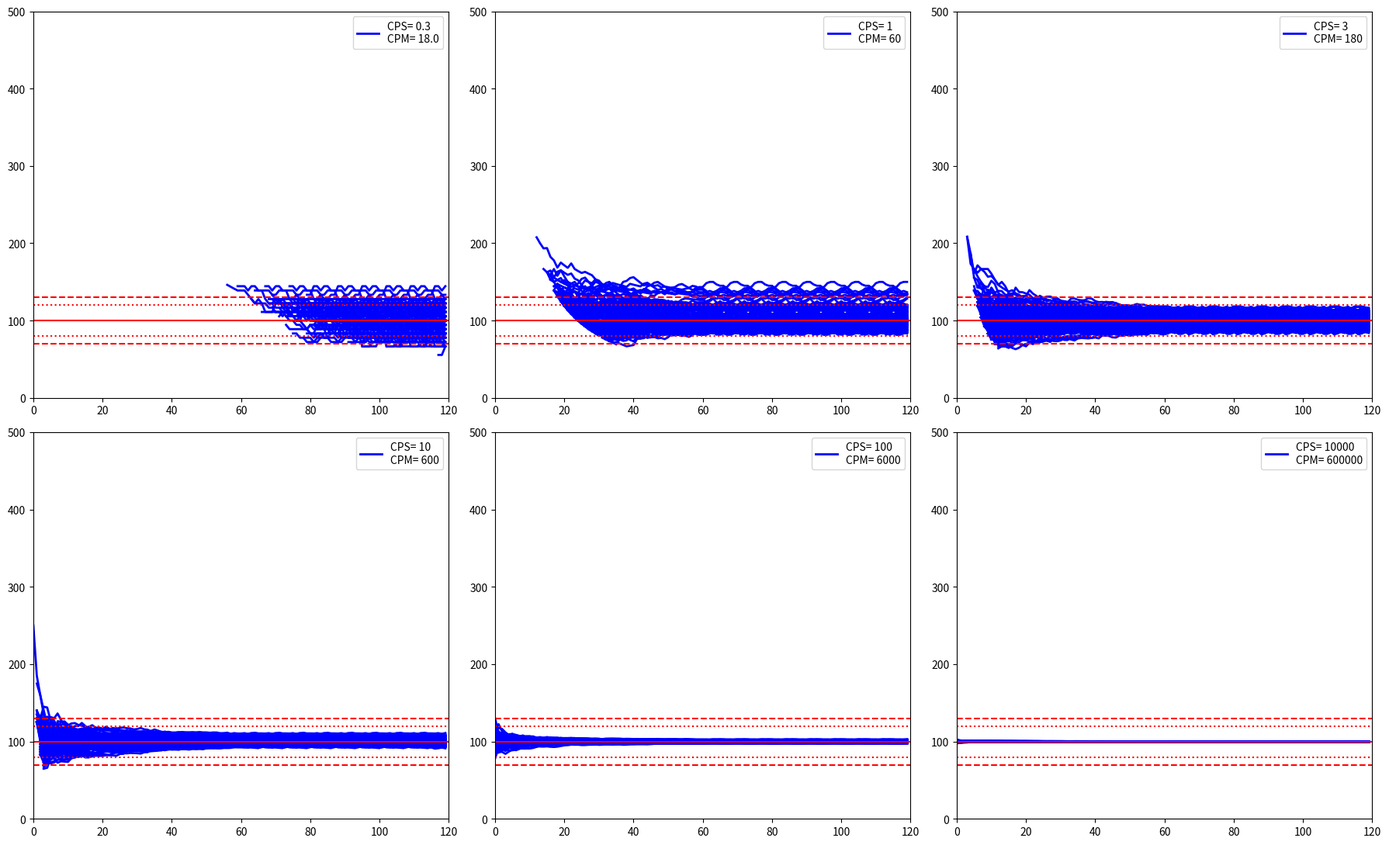

The script that saved this image:
#! /usr/bin/env python3
# -*- coding: utf-8 -*-

"""
GLestimate.py - GeigerLog estimating CPM forecast based on CPS data

Start with: GLestimate.py [datarecords [usePredictive [useLimitStats [statlimit]]]]
            datarecords:   >= 240                     default = 1000)
            usePredictive: 0 or 1   (0 = No, 1 = Yes, default = 1)
            useLimitStats: 0 or 1   (0 = No, 1 = Yes, default = 1)
            statlimit:     >= 0                       default = 25)
Example:    gtools/GLestimate.py 1000 1 1 25
"""

###############################################################################
#    This file is part of GeigerLog.
#
#    GeigerLog is free software: you can redistribute it and/or modify
#    it under the terms of the GNU General Public License as published by
#    the Free Software Foundation, either version 3 of the License, or
#    (at your option) any later version.
#
#    GeigerLog is distributed in the hope that it will be useful,
#    but WITHOUT ANY WARRANTY; without even the implied warranty of
#    MERCHANTABILITY or FITNESS FOR A PARTICULAR PURPOSE.  See the
#    GNU General Public License for more details.
#
#    You should have received a copy of the GNU General Public License
#    along with GeigerLog.  If not, see <http://www.gnu.org/licenses/>.
###############################################################################

__author__          = "ullix"
__copyright__       = "Copyright 2016, 2017, 2018, 2019, 2020, 2021, 2022, 2023, 2024"
__credits__         = [""]
__license__         = "GPL3"

import sys, os
import numpy             as np
import matplotlib.pyplot as plt


def plotDataT(dataX, data, xmin, xmax, ymin, ymax, xlabel):
    """plot data"""

    plt.ylim(ymin, ymax)
    plt.xlim(xmin, xmax)
    plt.plot(dataX, data,  "b", linestyle='solid', linewidth=2.0)
    plt.legend(["CPS= " + str(xlabel) + "\nCPM= " + str(xlabel * 60)])


def main():

    # Set "QT_STYLE_OVERRIDE" to avoid this nuisance message originating
    # from the import of matplotlib:
    #   QApplication: invalid style override 'gtk' passed, ignoring it.
    #   Available styles: Windows, Fusion
    os.environ["QT_STYLE_OVERRIDE"] = ""

    print("-"*200)

    fig = plt.figure("GLestimate", figsize=(18, 11))

    #~cpsmeans  = [0.3, 1, 3, 10, 30, 100, 300, 1000, 3000, 10000]
    cpsmeans    = [0.3, 1, 3, 10, 100, 10000]
    print("cpsmeans    :", cpsmeans)

    # command line option to set datalen
    # if none given on command line, an exception will set default
    try:    datalen = abs(int(sys.argv[1]))
    except: datalen = 1000
    print("data length :", datalen)

    # command line option to set predictive
    # if none given on command line, an exception will set default
    # True: make est of CPM on first CPS
    try:    predictive = True if (int(sys.argv[2]) != 0) else False
    except: predictive = True
    print("predictive  :", "Yes" if predictive else "No")

    if predictive: ylimit = 500
    else:          ylimit = 250

    # command line option to select min statistic
    # if none given on command line, an exception will set default
    # True: limit to sum of cps > statlimit
    try:    limitstats = True if (int(sys.argv[3]) != 0) else False
    except: limitstats = True
    print("limitstats  :", "Yes" if limitstats else "No")

    # command line option to select min statistic
    # if none given on command line, an exception will set default
    # statlimit   = 25  --> StdDev= 20%
    # statlimit   = 100 --> StdDev= 10%
    try:    statlimit = abs(int(sys.argv[4]))
    except: statlimit = 25
    print("statlimit   :", statlimit, "--> StdDev: {:0.2f}%".format(np.sqrt(statlimit) / statlimit * 100))

    chunk       = 120
    walkstep    = 7

    for recno in range(0, len(cpsmeans)):
        cpsmean = cpsmeans[recno]
        data   = np.random.poisson(cpsmean, size=datalen)

        print("\n")
        print("recno       : #{}".format(recno))
        print("Preset CPS  : ", cpsmean)
        print("data [0:10] : ", data[:10])
        print("data Avg    : {:10.4f}".format(np.nanmean(data)))
        print("data Var    : {:10.4f}".format(np.nanvar(data)))
        print("data StdDev : {:10.4f}  (±{:4.1f}%)".format(np.nanstd(data), (100 * (np.nanstd(data))) / cpsmean))
        print("data Min    : {:10.4f}  ({:+5.1f}%)".format(np.nanmin(data), (100 * (np.nanmin(data) - cpsmean)) / cpsmean))
        print("data Max    : {:10.4f}  ({:+5.1f}%)".format(np.nanmax(data), (100 * (np.nanmax(data) - cpsmean)) / cpsmean))

        plt.subplot(2, 3, recno + 1);   # 2 rows with 3 cols each; plots called from 1 ... 6
        plt.tight_layout()              # expand graphs to use all space, leave no white space

        maxY    = -1
        minY    = 9999999
        maxYend = maxY
        minYend = minY
        plots   = 0

        normalizer = 100 / (cpsmean * 60) # 100% / avg(record as CPM)

        for i in range(0, datalen - chunk, walkstep):
            #~if i>30: break
            dataXcum = np.empty([chunk])
            datacum = np.empty([chunk])

            sum = 0
            for k in range(0, 60):
                dataXcum[k] = k

                sum += data[i + k]
                if sum < statlimit and limitstats:
                    #~print("<statlimit @i+k:", i+k)
                    datacum[k] = None
                else:
                    if predictive:  y = sum * normalizer * (60 / (k + 1)) # projecting CPM
                    else:           y = sum * normalizer                  # CPM as measured up to this point
                    #~if recno==0 and k > 57: print("i,k:", i,k, "i+k:", i+k, "data[i + k]:", data[i + k], "sum:", sum, "y:", y)
                    datacum[k] = y

            for k in range(60, chunk):
                dataXcum[k] = k

                if limitstats: allsum = np.nansum(data[i: i + k])
                else:          allsum = statlimit      # simulate
                if allsum < statlimit:
                    #~print("<statlimit @i+k:", i+k, "allsum:", allsum)
                    datacum[k] = None
                else:
                    sum = np.nansum(data[i + k - 60: i + k])
                    y = sum * normalizer
                    #~if recno==0 and k < 62: print("i,k:", i,k, "i+k:", i+k, "data[i + k]:", data[i + k], "sum:", sum, "y:", y)
                    datacum[k] = y

            #~print(dataXcum)
            #~print(datacum)
            lastAll = datacum
            if not np.isnan(lastAll).all():
                minY    = min(minY,     np.nanmin(lastAll))
                maxY    = max(maxY,     np.nanmax(lastAll))

            last10  = datacum[-10:]
            if not np.isnan(last10).all():
                endmean = np.nanmean(last10)
                minYend = min(minYend, endmean)
                maxYend = max(maxYend, endmean)

            plotDataT(dataXcum, datacum, 0, chunk, 0, ylimit, cpsmean)
            plots += 1

        plt.plot([0, chunk], [100, 100], "red") # finally red, horizontal line at y=100 drawn
        plt.plot([0, chunk], [130, 130], color='red', linestyle='dashed') # + 30%
        plt.plot([0, chunk], [ 70,  70], color='red', linestyle='dashed', ) # -30%
        plt.plot([0, chunk], [120, 120], color='red', linestyle='dotted') # + 30%
        plt.plot([0, chunk], [ 80,  80], color='red', linestyle='dotted', ) # -30%

        print("minY        : {:+6.1f}%, maxY   :{:+6.1f}%".format(minY    - 100, maxY    - 100))
        print("minYend     : {:+6.1f}%, maxYend:{:+6.1f}%".format(minYend - 100, maxYend - 100))
        print("plots done  : ", plots)
        plots = 0
        plt.pause(.5)

    print("Done plotting. To Exit close graph, or press CTRL-C in terminal")
    plt.show()


if __name__ == '__main__':
    try:
        main()
        print()
    except KeyboardInterrupt:
        print()
        print("Exit by CTRL-C")
        print()
